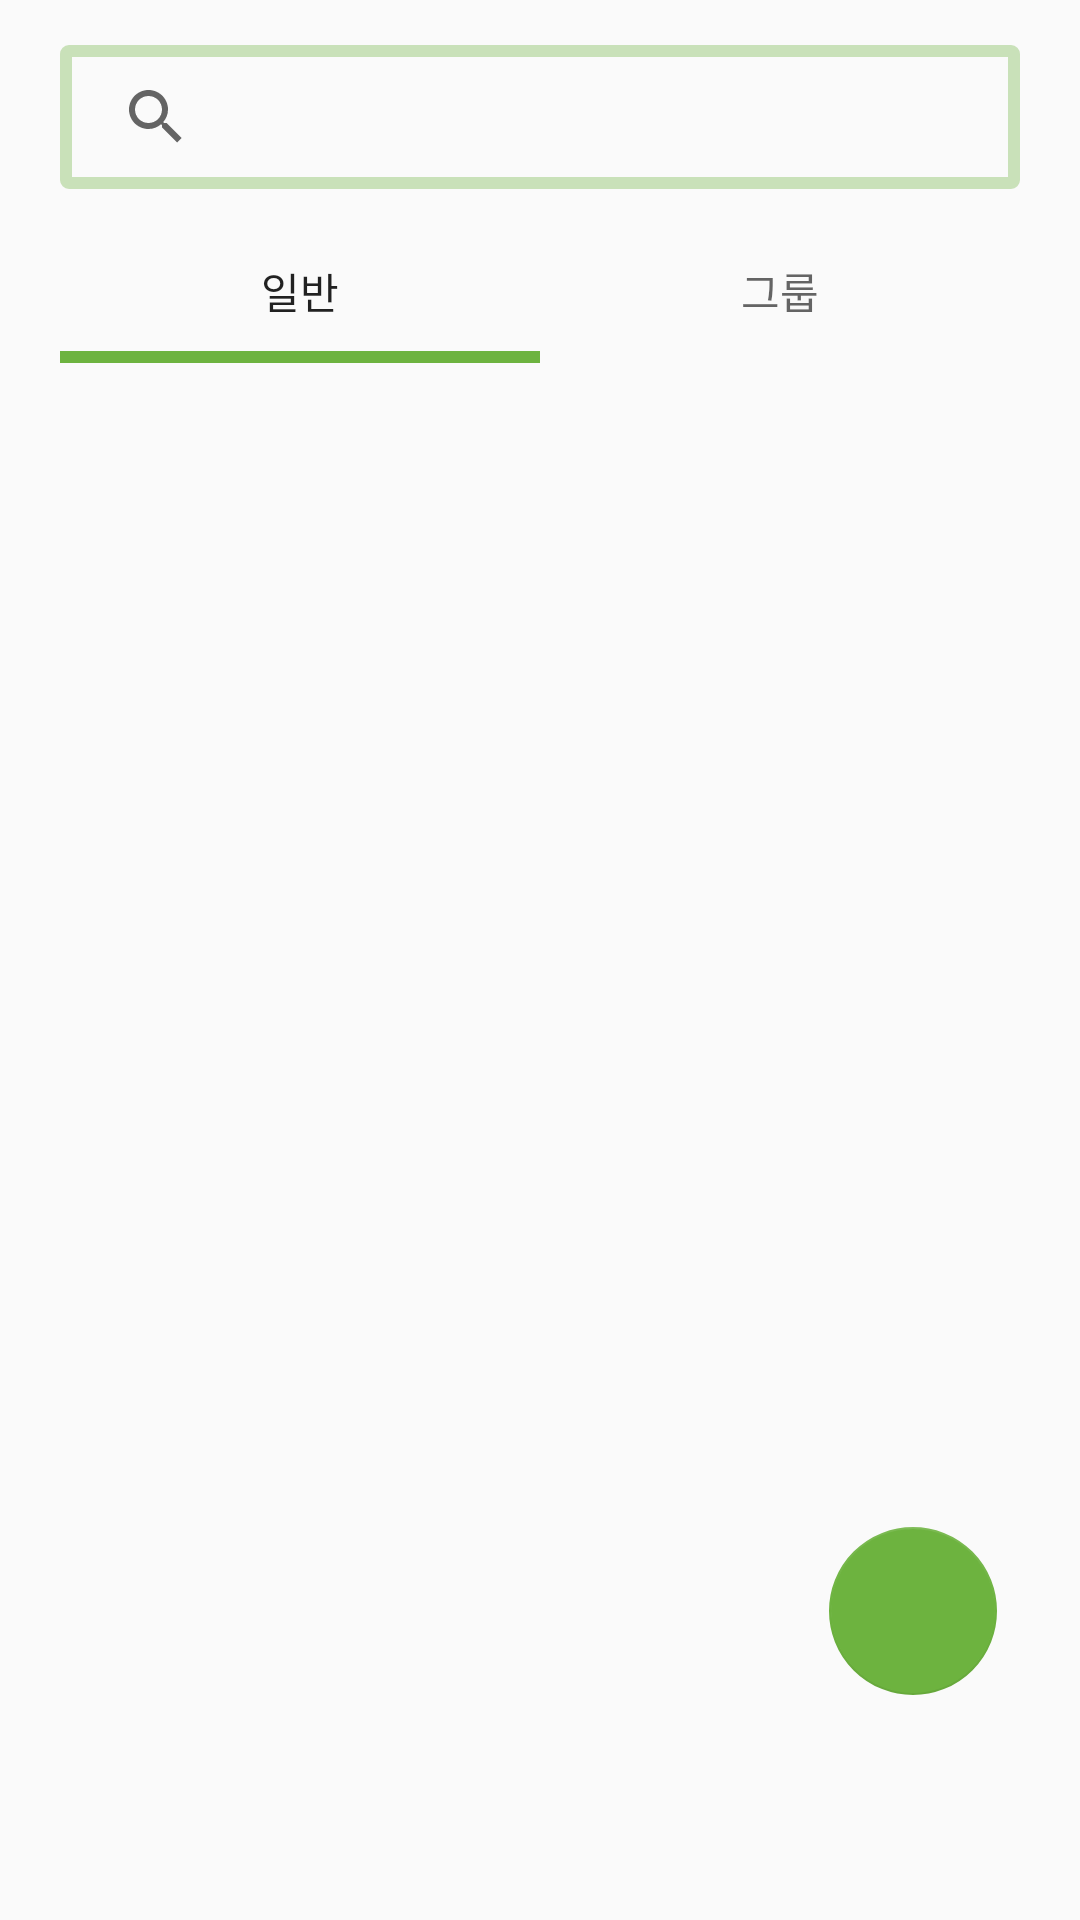

The Android layout XML behind this screen, and the referenced resources:
<!-- AndroidManifest.xml: application theme Theme.Fine_app -->
<!-- res/layout/fragment_community.xml -->
<?xml version="1.0" encoding="utf-8"?>
<androidx.constraintlayout.widget.ConstraintLayout xmlns:android="http://schemas.android.com/apk/res/android"
    xmlns:app="http://schemas.android.com/apk/res-auto"
    xmlns:tools="http://schemas.android.com/tools"
    android:layout_width="match_parent"
    android:layout_height="match_parent"
    android:orientation="vertical"
    android:padding="15dp">

    <androidx.appcompat.widget.SearchView
        android:id="@+id/search_view"
        android:layout_width="match_parent"
        android:layout_height="wrap_content"
        android:layout_marginStart="5dp"
        android:layout_marginEnd="5dp"
        android:layout_marginBottom="5dp"
        android:background="@drawable/searchview_bg"

        app:iconifiedByDefault="false"
        app:layout_constraintBottom_toTopOf="@+id/tabLayout"
        app:layout_constraintEnd_toEndOf="parent"
        app:layout_constraintHorizontal_bias="0.965"
        app:layout_constraintStart_toStartOf="parent"
        app:layout_constraintTop_toTopOf="parent"
        app:queryBackground="@null"
        app:submitBackground="@null" />

    <com.google.android.material.tabs.TabLayout
        android:id="@+id/tabLayout"
        android:layout_width="match_parent"
        android:layout_height="wrap_content"
        android:layout_marginStart="5dp"
        android:layout_marginTop="5dp"

        android:layout_marginEnd="5dp"
        app:layout_constraintBottom_toTopOf="@+id/pager"
        app:layout_constraintEnd_toEndOf="parent"
        app:layout_constraintHorizontal_bias="0.482"
        app:layout_constraintStart_toStartOf="parent"
        app:layout_constraintTop_toBottomOf="@+id/search_view"
        app:tabGravity="fill"
        app:tabIndicatorAnimationMode="linear"
        app:tabIndicatorColor="#6DB33F"
        app:tabIndicatorHeight="4dp"
        app:tabMode="fixed"
        app:tabUnboundedRipple="false">

        <com.google.android.material.tabs.TabItem
            android:layout_width="wrap_content"
            android:layout_height="wrap_content"
            android:text="일반" />

        <com.google.android.material.tabs.TabItem
            android:layout_width="wrap_content"
            android:layout_height="wrap_content"
            android:text="그룹" />

    </com.google.android.material.tabs.TabLayout>

    <androidx.viewpager2.widget.ViewPager2
        android:id="@+id/pager"
        android:layout_width="match_parent"
        android:layout_height="0dp"
        android:layout_marginStart="5dp"
        android:layout_marginEnd="5dp"
        android:layout_marginBottom="@dimen/car_ui_toolbar_nav_icon_size"
        app:layout_constraintBottom_toBottomOf="parent"
        app:layout_constraintEnd_toEndOf="parent"
        app:layout_constraintHorizontal_bias="0.0"
        app:layout_constraintStart_toStartOf="parent"
        app:layout_constraintTop_toBottomOf="@+id/tabLayout"
        app:layout_constraintVertical_bias="0.464">

    </androidx.viewpager2.widget.ViewPager2>

    <com.google.android.material.floatingactionbutton.FloatingActionButton
        android:id="@+id/floatingActionButton"
        style="?android:attr/borderlessButtonStyle"
        android:layout_width="wrap_content"
        android:layout_height="wrap_content"
        android:layout_marginEnd="5dp"
        android:layout_marginBottom="60dp"
        android:clickable="true"
        app:backgroundTint="#6DB33F"
        app:elevation="0dp"
        app:layout_constraintBottom_toBottomOf="parent"
        app:layout_constraintEnd_toEndOf="@+id/pager"
        app:layout_constraintHorizontal_bias="0.99"
        app:layout_constraintStart_toStartOf="parent"
        app:srcCompat="@drawable/car_ui_icon_edit" />
</androidx.constraintlayout.widget.ConstraintLayout>
<!-- resources referenced by this layout -->
<resources>
  <!-- drawable searchview_bg (drawable) -->
  <?xml version="1.0" encoding="utf-8"?>
  <selector xmlns:android="http://schemas.android.com/apk/res/android">
      <item>
          <shape>
              <stroke
                  android:width="4dp"
                  android:color="#596DB33F" />
              <corners
                  android:radius="1dp"/>
          </shape>
      </item>
  </selector>
  <style name="Theme.Fine_app" parent="Theme.AppCompat.Light.NoActionBar">
          
          <item name="colorPrimary">@color/purple_500</item>
          <item name="colorPrimaryVariant">@color/purple_700</item>
          <item name="colorOnPrimary">@color/white</item>
          
          <item name="colorSecondary">@color/teal_200</item>
          <item name="colorSecondaryVariant">@color/teal_700</item>
          <item name="colorOnSecondary">@color/black</item>
          
  
  
  
          
      </style>
  <!-- not gathered from this repository: default colours our renderer supplied (Android Studio template values) -->
  <color name="purple_500">#FF6200EE</color>
  <color name="purple_700">#FF3700B3</color>
  <color name="teal_200">#FF03DAC5</color>
  <color name="teal_700">#FF018786</color>
  <color name="black">#FF000000</color>
  <color name="white">#FFFFFFFF</color>
</resources>
